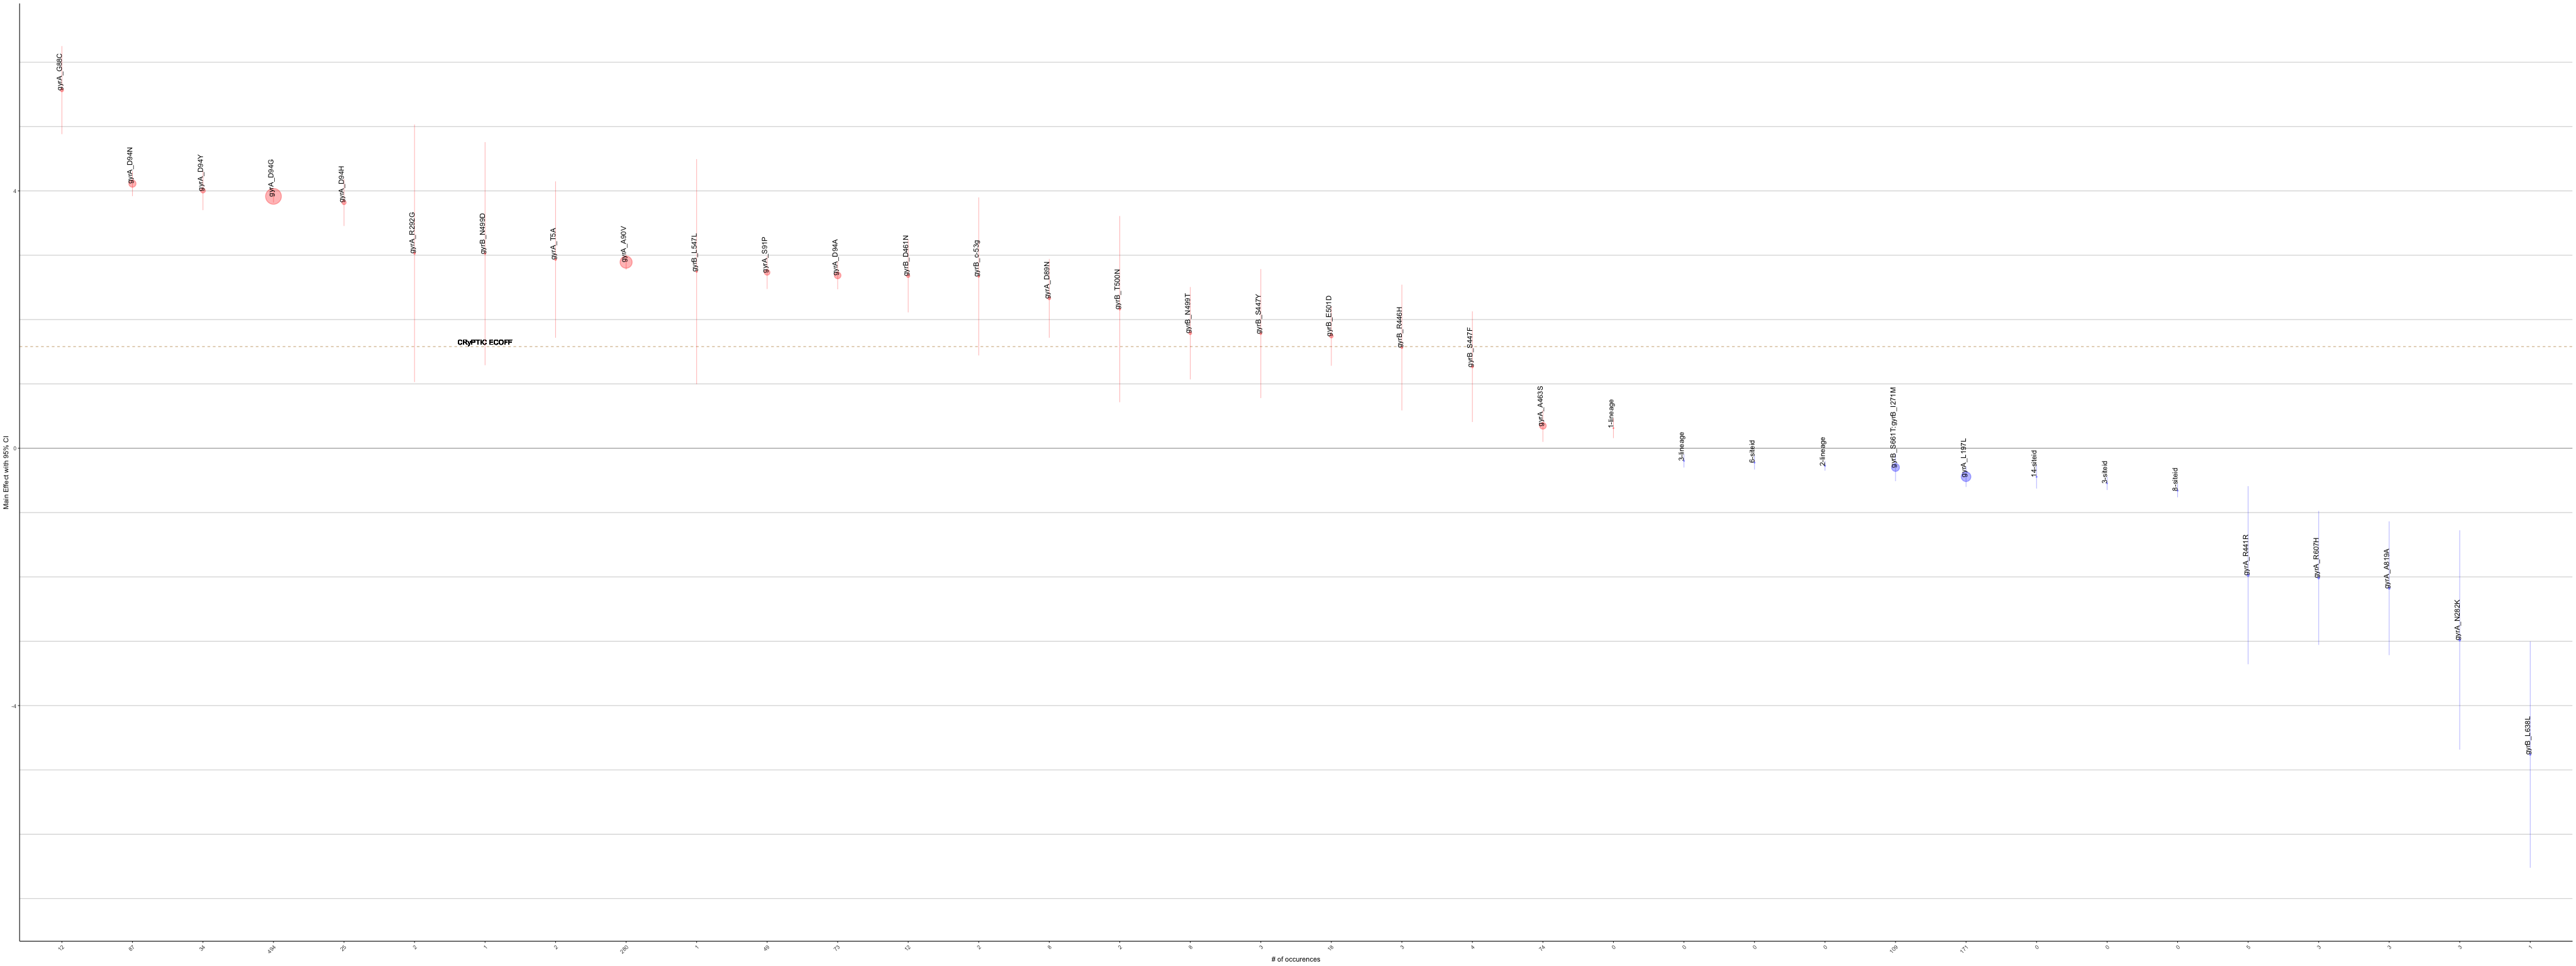

The data file committed next to this chart (first rows):
MUTS, GENE, POSITION, COEF, SE, Z, P, COUNTS, corrected_se, other_se, ci_hi, ci_lo, BH_PVAL
_cons, DRUG, 16, -1.475, 0.05842, -25.24, 0, 0, 0.1145, 0.002314, -1.36, -1.589, 0
ns[cluster100]), DRUG, 17, 0.03898, 0.009456, 4.122, 3.75e-05, 0, 0.01853, 0.002294, 0.05751, 0.02045, 0.0004946
og2mic), DRUG, 18, 1.391, 0.02312, 60.17, 0, 0, 0.04532, 0.0003843, 1.437, 1.346, 0
gyrA_c-34t, gyrA, -34, 0.4081, 0.1845, 2.212, 0.02694, 102, 0.3615, 0.08338, 0.7697, 0.04657, 0.1728
gyrA_c-32t, gyrA, -32, 0.5729, 0.8722, 0.6568, 0.5113, 2, 1.71, 1.328, 2.283, -1.137, 0.9981
gyrA_g-25a, gyrA, -25, -0.02013, 0.8718, -0.02309, 0.9816, 2, 1.709, 37.75, 1.689, -1.729, 0.9981
gyrA_g-19t, gyrA, -19, 0.0559, 0.4441, 0.1259, 0.8998, 10, 0.8704, 3.528, 0.9263, -0.8146, 0.9981
gyrA_T5A, gyrA, 5, 2.566, 0.8937, 2.871, 0.004089, 2, 1.752, 0.3113, 4.317, 0.8143, 0.03432
gyrA_P8A, gyrA, 8, 0.1233, 0.3281, 0.3756, 0.7072, 15, 0.6431, 0.8735, 0.7664, -0.5199, 0.9981
gyrA_L12F, gyrA, 12, -0.1059, 0.8727, -0.1214, 0.9034, 2, 1.71, 7.191, 1.605, -1.816, 0.9981
gyrA_I15V, gyrA, 15, 0.8221, 1.233, 0.6667, 0.505, 1, 2.417, 1.849, 3.239, -1.595, 0.9981
gyrA_I20I, gyrA, 20, -0.2229, 0.7185, -0.3102, 0.7564, 3, 1.408, 2.316, 1.185, -1.631, 0.9981
gyrA_R26R, gyrA, 26, -0.3728, 1.044, -0.357, 0.7211, 2, 2.047, 2.925, 1.674, -2.419, 0.9981
gyrA_R53R, gyrA, 53, -1.199, 1.237, -0.9696, 0.3322, 2, 2.424, 1.275, 1.225, -3.623, 0.8849
gyrA_H70R, gyrA, 70, -0.3612, 0.7096, -0.509, 0.6107, 3, 1.391, 1.394, 1.03, -1.752, 0.9981
gyrA_A74S, gyrA, 74, 1.984, 1.232, 1.61, 0.1074, 3, 2.415, 0.7652, 4.398, -0.4311, 0.4311
gyrA_T80A, gyrA, 80, -0.6545, 0.9277, -0.7055, 0.4805, 2, 1.818, 1.315, 1.164, -2.473, 0.9981
gyrA_G88C, gyrA, 88, 5.442, 0.3888, 14, 0, 14, 0.762, 0.02777, 6.204, 4.68, 0
gyrA_G88A, gyrA, 88, 0.5292, 0.8674, 0.6101, 0.5418, 2, 1.7, 1.422, 2.229, -1.171, 0.9981
gyrA_D89N, gyrA, 89, 2.375, 0.393, 6.043, 1.52e-09, 10, 0.7703, 0.06504, 3.145, 1.604, 3.00742857142857e-08
gyrA_D89G, gyrA, 89, 2.299, 1.575, 1.46, 0.1444, 1, 3.086, 1.079, 5.385, -0.7878, 0.5386
gyrA_A90V, gyrA, 90, 2.812, 0.07177, 39.18, 0, 370, 0.1407, 0.001832, 2.952, 2.671, 0
gyrA_A90A, gyrA, 90, 0.2592, 0.875, 0.2962, 0.7671, 2, 1.715, 2.954, 1.974, -1.456, 0.9981
gyrA_S91P, gyrA, 91, 2.572, 0.1505, 17.09, 0, 72, 0.295, 0.00881, 2.867, 2.277, 0
gyrA_D94N, gyrA, 94, 3.848, 0.1266, 30.39, 0, 105, 0.2482, 0.004168, 4.096, 3.6, 0
gyrA_D94Y, gyrA, 94, 3.688, 0.1869, 19.74, 0, 46, 0.3663, 0.009468, 4.054, 3.322, 0
gyrA_D94G, gyrA, 94, 3.673, 0.06066, 60.55, 0, 605, 0.1189, 0.001002, 3.792, 3.554, 0
gyrA_D94H, gyrA, 94, 3.59, 0.2429, 14.78, 0, 28, 0.476, 0.01643, 4.066, 3.114, 0
gyrA_D94A, gyrA, 94, 2.739, 0.1327, 20.64, 0, 97, 0.2601, 0.006429, 2.999, 2.479, 0
gyrA_V97V, gyrA, 97, 1.358, 1.09, 1.247, 0.2125, 2, 2.135, 0.874, 3.494, -0.7772, 0.6701
gyrA_P102P, gyrA, 102, -0.8987, 0.8937, -1.006, 0.3146, 2, 1.752, 0.8887, 0.8529, -2.65, 0.8715
gyrA_S104S, gyrA, 104, -0.3261, 0.5575, -0.5849, 0.5586, 6, 1.093, 0.9531, 0.7666, -1.419, 0.9981
gyrA_L105R, gyrA, 105, 3.654, 0.9094, 4.018, 5.87e-05, 2, 1.782, 0.2263, 5.436, 1.872, 0.000707
gyrA_D111D, gyrA, 111, -0.3466, 0.2853, -1.215, 0.2245, 22, 0.5592, 0.2349, 0.2127, -0.9058, 0.6701
gyrA_R128R, gyrA, 128, -1.347, 0.7283, -1.849, 0.06444, 3, 1.428, 0.3939, 0.08075, -2.774, 0.3055
gyrA_T130T, gyrA, 130, -0.4153, 0.4275, -0.9713, 0.3314, 9, 0.838, 0.4402, 0.4227, -1.253, 0.8849
gyrA_L142V, gyrA, 142, 0.5435, 0.7175, 0.7575, 0.4488, 3, 1.406, 0.9473, 1.95, -0.8629, 0.9981
gyrA_G158G, gyrA, 158, 0.3356, 1.238, 0.2711, 0.7863, 5, 2.426, 4.565, 2.761, -2.09, 0.9981
gyrA_I189V, gyrA, 189, 1.03, 1.745, 0.5903, 0.555, 1, 3.42, 2.956, 4.45, -2.39, 0.9981
gyrA_N193S, gyrA, 193, -0.57, 0.3378, -1.687, 0.09153, 29, 0.6621, 0.2002, 0.0921, -1.232, 0.3943
gyrA_L197L, gyrA, 197, -0.5365, 0.102, -5.261, 1.43e-07, 204, 0.1999, 0.01938, -0.3367, -0.7364, 2.64073333333333e-06
gyrA_L205L, gyrA, 205, -1.055, 0.876, -1.205, 0.2283, 2, 1.717, 0.7272, 0.6617, -2.772, 0.6729
gyrA_L205V, gyrA, 205, -1.094, 0.886, -1.234, 0.2171, 2, 1.737, 0.7178, 0.6429, -2.83, 0.6701
gyrA_A210V, gyrA, 210, -0.5514, 0.8802, -0.6264, 0.531, 2, 1.725, 1.405, 1.174, -2.276, 0.9981
gyrA_V223I, gyrA, 223, -0.2406, 0.8743, -0.2752, 0.7831, 2, 1.714, 3.177, 1.473, -1.954, 0.9981
gyrA_G236V, gyrA, 236, 0.2957, 0.6417, 0.4608, 0.6449, 4, 1.258, 1.393, 1.553, -0.962, 0.9981
gyrA_G239G, gyrA, 239, -0.6746, 0.6796, -0.9926, 0.3209, 4, 1.332, 0.6847, 0.6575, -2.007, 0.8715
gyrA_D242N, gyrA, 242, -0.0163, 0.8827, -0.01847, 0.9853, 2, 1.73, 47.79, 1.714, -1.746, 0.9981
gyrA_G247G, gyrA, 247, 0.3352, 0.6377, 0.5256, 0.5992, 6, 1.25, 1.213, 1.585, -0.9148, 0.9981
gyrA_R252L, gyrA, 252, 0.1851, 0.3119, 0.5936, 0.5528, 23, 0.6113, 0.5254, 0.7964, -0.4262, 0.9981
gyrA_R254C, gyrA, 254, 0.04524, 0.5055, 0.08949, 0.9287, 7, 0.9908, 5.649, 1.036, -0.9456, 0.9981
gyrA_T267I, gyrA, 267, -0.09006, 0.3776, -0.2385, 0.8115, 15, 0.7401, 1.583, 0.6501, -0.8302, 0.9981
gyrA_L269L, gyrA, 269, -0.7273, 0.7245, -1.004, 0.3155, 3, 1.42, 0.7218, 0.6928, -2.147, 0.8715
gyrA_T272I, gyrA, 272, -0.3609, 0.5802, -0.6221, 0.5339, 5, 1.137, 0.9327, 0.7762, -1.498, 0.9981
gyrA_Q277R, gyrA, 277, -0.8723, 0.8744, -0.9977, 0.3184, 2, 1.714, 0.8764, 0.8415, -2.586, 0.8715
gyrA_N282K, gyrA, 282, -1.828, 0.6336, -2.885, 0.003916, 5, 1.242, 0.2196, -0.586, -3.07, 0.0339
gyrA_A288D, gyrA, 288, 1.549, 0.7577, 2.044, 0.04096, 3, 1.485, 0.3707, 3.034, 0.06362, 0.2308
gyrA_A288V, gyrA, 288, -0.2943, 0.4634, -0.6351, 0.5254, 8, 0.9083, 0.7297, 0.614, -1.203, 0.9981
gyrA_E289D, gyrA, 289, 0.1471, 1.374, 0.107, 0.9148, 5, 2.694, 12.84, 2.841, -2.547, 0.9981
gyrA_R292G, gyrA, 292, 2.72, 1.1, 2.473, 0.01339, 2, 2.156, 0.4447, 4.876, 0.5644, 0.09512
... 217 more rows
